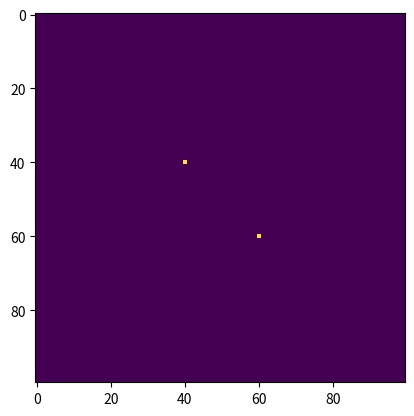

Generate this figure with matplotlib: (Note: this script raises an exception after producing the figure.)
# -*- encoding: utf-8 -*-
import numpy as np
from math import sqrt
from matplotlib import pyplot as plt

c_coulomb = 8.854 * (10**-12)
charge_unit = 10 * 1.602 * 10**-19
unit_time = 10**-3
m2mm = 10**-3
mm2m = 10**3


class Particle:
    def __init__(
        self, x: int, y: int, charge: float, vx: float = 0.0, vy: float = 0.0
    ) -> None:
        self.x: float = x
        self.y: float = y
        self.vx: float = vx / unit_time * m2mm
        self.vy: float = vy / unit_time * m2mm

        self.charge: float = charge

        if charge < 0:
            self.mass: float = 9.11 * (10**-31)
        elif charge > 0:
            self.mass: float = 1.673 * (10**-27)
        else:
            self.mass: float = 1.675 * (10**-27)
        self.mass *= charge

    def calc(self, world, size):
        for point in enumerate(world):
            x = point[0] % size
            y = int(point[0] / size)

            if x == self.x and y == self.y:
                world[point[0], :] = 0
                continue

            vec_x = x - self.x
            vec_y = y - self.y

            vec_norm = sqrt(vec_x**2 + vec_y**2)

            force = (c_coulomb * self.charge) / vec_norm
            uni_mult = force**2 / vec_norm
            vec_x *= uni_mult
            vec_y *= uni_mult

            og_force = world[point[0]]
            world[point[0]] = force + og_force, vec_x, vec_y

    def next_calc(self, world, size):
        id = round(self.x) + size * round(self.y)

        # Accélération
        accel_x = world[id, 1] / self.mass
        accel_y = world[id, 2] / self.mass

        # Nouveau vecteur vitesse
        self.vx = self.vx + accel_x / unit_time
        self.vy = self.vy + accel_y / unit_time

        # Norme
        v_vec_norm = sqrt(self.vx**2 + self.vy**2)
        unit_vec_x = self.vx / v_vec_norm
        unit_vec_y = self.vy / v_vec_norm
        # x = v/t


class World:
    def __init__(self, size: int) -> None:
        self.size: int = size
        # Force, vecX, vecY
        self.world = np.zeros((size, 3))
        self.particles: list[Particle] = []

    def add_part(self, part: Particle) -> None:
        self.particles.append(part)

    def calc(self) -> None:
        for part in self.particles:
            part.calc(self.world, self.size)

    def get_pos(self):
        img = np.zeros((self.size, self.size))
        for part in self.particles:
            x, y = round(part.x), round(part.y)
            if x > self.size or y > self.size:
                continue
            if x < 0 or y < 0:
                continue

            print(f"x: {x}, y: {y}")
            img[x, y] = 1

        return img

    def get_np(self):
        pass


world = World(100)
world.add_part(Particle(40, 40, 1 * (10**25) * charge_unit))
world.add_part(Particle(60, 60, -1 * (10**25) * charge_unit))

for _ in range(10):
    image = world.get_pos()
    plt.imshow(image)
    plt.show()
    world.calc()
